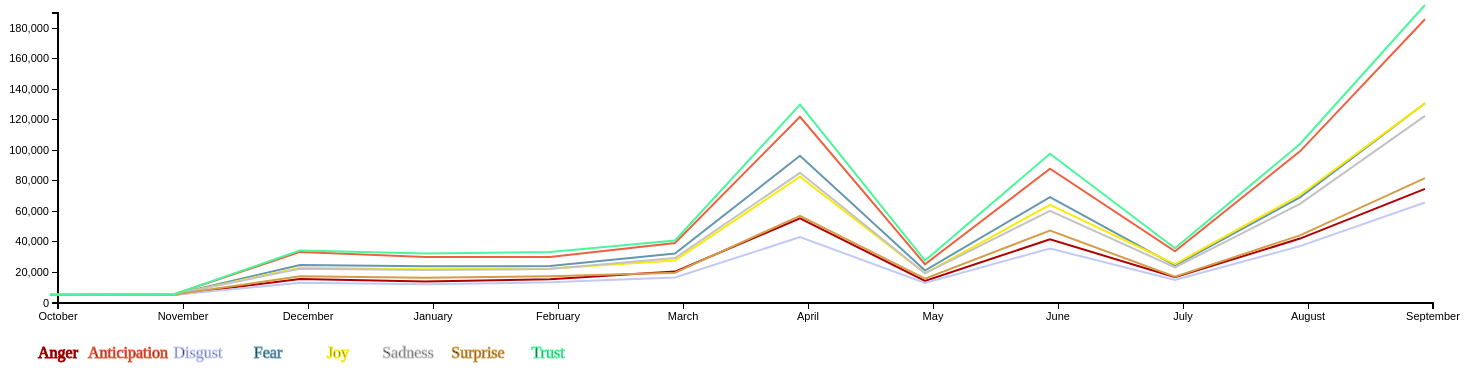
D3 v3 page, settled after 480 driven frames (8 s of simulated time); the page loaded 1 data file(s).


                  var w = 1500;
                  var h = 300;
                  var svgHeight = 700;
                  var padding = 5;
                  var xOffset = 50;

                  d3.csv('EmotionGraph.csv', function(data){
                     data.forEach(function(d){
                     });

                  var max_score = 0;
                  for(var i = 0; i < data.length; i++){
                    var obj = data[i];
                    for(var key in obj){
                        if(key == "Month"){
                            continue;
                        }
                        else{
                            var value = parseInt(obj[key]);
                            if(value > max_score){
                                max_score = value;
                            }
                        }
                    }
                  }

                  var range = [];
                  for (var k = 0; k < data.length; k++){
                    range.push(k*w/data.length + xOffset);
                  }

                  var yScale = d3.scale.linear().domain([0, max_score]).range([h - padding, padding]);

                  var xScale = d3.scale.ordinal().domain(['October', 'November', 'December', 'January', 'February', 'March', 'April', 'May', 'June', 'July', 'August', 'September']).range(range);

                  var svg = d3.select("body")
                                 .append("svg")
                                 .attr("width", w)
                                 .attr("height", svgHeight);

                  var xAxis = d3.svg.axis()
                                 .scale(xScale)
                                 .orient("bottom");

                  var yAxis = d3.svg.axis()
                                 .scale(yScale)
                                 .orient("left");

                  var line = d3.svg.line()
                                .x(function(d,i){
                                    return xScale(i);
                                })
                                .y(function(d){
                                    return yScale(d);
                                })

                    var graph = d3.select("#graph").append("svg:svg")
                                    .attr("width", w)
                                    .attr("height", h)
                                    .append("svg:g");

                    dat = []
                    for(var i = 0; i < data.length; i++){
                        for(var key in data[i]){
                            if(key != "Month"){
                                dat[key] = []
                            }
                        }
                    }

                    for (var i = 0;i <data.length; i++) {
                        for(var key in data[i]){
                            if(key != "Month"){
                                dat[key].push(data[i][key])
                            }
                        }
                    }

                    var count = xOffset;
                    for(var key in dat){
                        col = getColor(key);
                        graph.append("svg:path").attr("d", line(dat[key])).attr("stroke", col);
                        svg.append("text")
                            .attr("x", count)
                            .attr("y", 350)
                            .attr("class", "legend")
                            .style("stroke", col)
                            .text(key);
                        count += 70;
                    }

                    svg.append("g")
                         .attr("class", "axis")
                         .attr("transform", "translate(0," + (h - padding) + ")")
                         .call(xAxis);

                    svg.append("g")
                       .attr("class", "axis")
                       .attr("transform", "translate(" + padding + (0) + ", 0)")
                       .call(yAxis);
                  });


                  function getColor(key) {
                        if (key == 'Anger')
                            color = '#ae0001';
                        else if (key == 'Anticipation')
                            color = '#ee6140';
                        else if (key == 'Disgust')
                            color = '#c2c9f7';
                        else if (key == 'Fear')
                            color = '#6497b1';
                        else if (key == 'Joy')
                            color = '#f9ea07';
                        else if (key == 'Sadness')
                            color = '#c3c3c3';
                        else if (key == 'Surprise')
                            color = '#d49d4b';
                        else if (key == 'Trust')
                            color = '#4af79c';
                        return color;
                    }

            

### data: EmotionGraph.csv
Month, Anger, Anticipation, Disgust, Fear, Joy, Sadness, Surprise, Trust
October, 65, 184, 52, 125, 110, 124, 76, 184
November, 216, 646, 203, 484, 412, 470, 289, 657
December, 10418, 28228, 7975, 19624, 17866, 17251, 12327, 29222
January, 8854, 24887, 7041, 18837, 16941, 16318, 11327, 27165
February, 10323, 24894, 8289, 18930, 17358, 16980, 12314, 28128
March, 15325, 34060, 11446, 27181, 22612, 24169, 14602, 35677
April, 50194, 116736, 37936, 91193, 77504, 80050, 51899, 124753
May, 9256, 20135, 7868, 16055, 14165, 14167, 10710, 22575
June, 36496, 82734, 30502, 64131, 59104, 55154, 42249, 92545
July, 11652, 28638, 9835, 19358, 20252, 18094, 11975, 30589
August, 36973, 94124, 32040, 63953, 65507, 59761, 39076, 98944
September, 69505, 180615, 60611, 125628, 125528, 117363, 76512, 189983